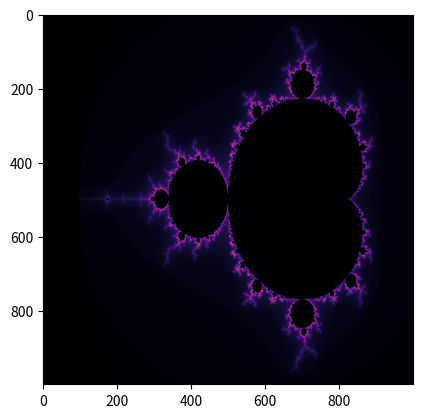

Write the Python code that produced this figure.
from matplotlib import pyplot as plt
import time
import numpy


def mandelbrot(c):
    """
    Generate a Mandelbrot set using vectorized numpy operations.

    :param c:
    :return mandelbrot:
    """
    # Generate a 2D array of ones, which is then converted to a boolean data type array
    mandelbrot_mask = numpy.ones_like(c, dtype=numpy.bool)

    # Generate a 2D array of zeros, which is then converted to a complex data type array
    z = numpy.zeros_like(c, dtype=numpy.complex64)

    divergence_time = numpy.zeros(c.shape, dtype=numpy.float16)

    # Iterate over the complex plane
    for i in range(100):
        # Apply the Mandelbrot formula
        z[mandelbrot_mask] = z[mandelbrot_mask] * z[mandelbrot_mask] + c[mandelbrot_mask]

        # Check each element of the array for divergence
        diverged = mandelbrot_mask & (numpy.abs(z) > 2)
        # Update the divergence time
        divergence_time[diverged] = i

        # Check if the absolute value of z is greater than the threshold
        mandelbrot_mask[numpy.abs(z) > 2] = False

    return divergence_time


def main(pRE, pIM, show_figure=True):
    start_time = time.time()

    # Generates linear spaces with pRE and pIM elements respectively around the plane of the Mandelbrot set
    x_space = numpy.linspace(-2.3, 0.8, pRE, dtype=numpy.float16).reshape((1, pRE))
    y_space = numpy.linspace(-1.2, 1.2, pIM, dtype=numpy.float16).reshape((pIM, 1))

    # Generate a 2D array for each dimension of the complex plane
    complete_space = x_space + y_space * 1j

    # Apply the Mandelbrot formula
    computed_mandelbrot = mandelbrot(complete_space)

    end_time = time.time()
    print("Computation time:", round(end_time - start_time, 3), "s")

    if show_figure:
        plt.imshow(computed_mandelbrot, cmap='magma')
        plt.show()


if __name__ == '__main__':
    main(1000, 1000)

